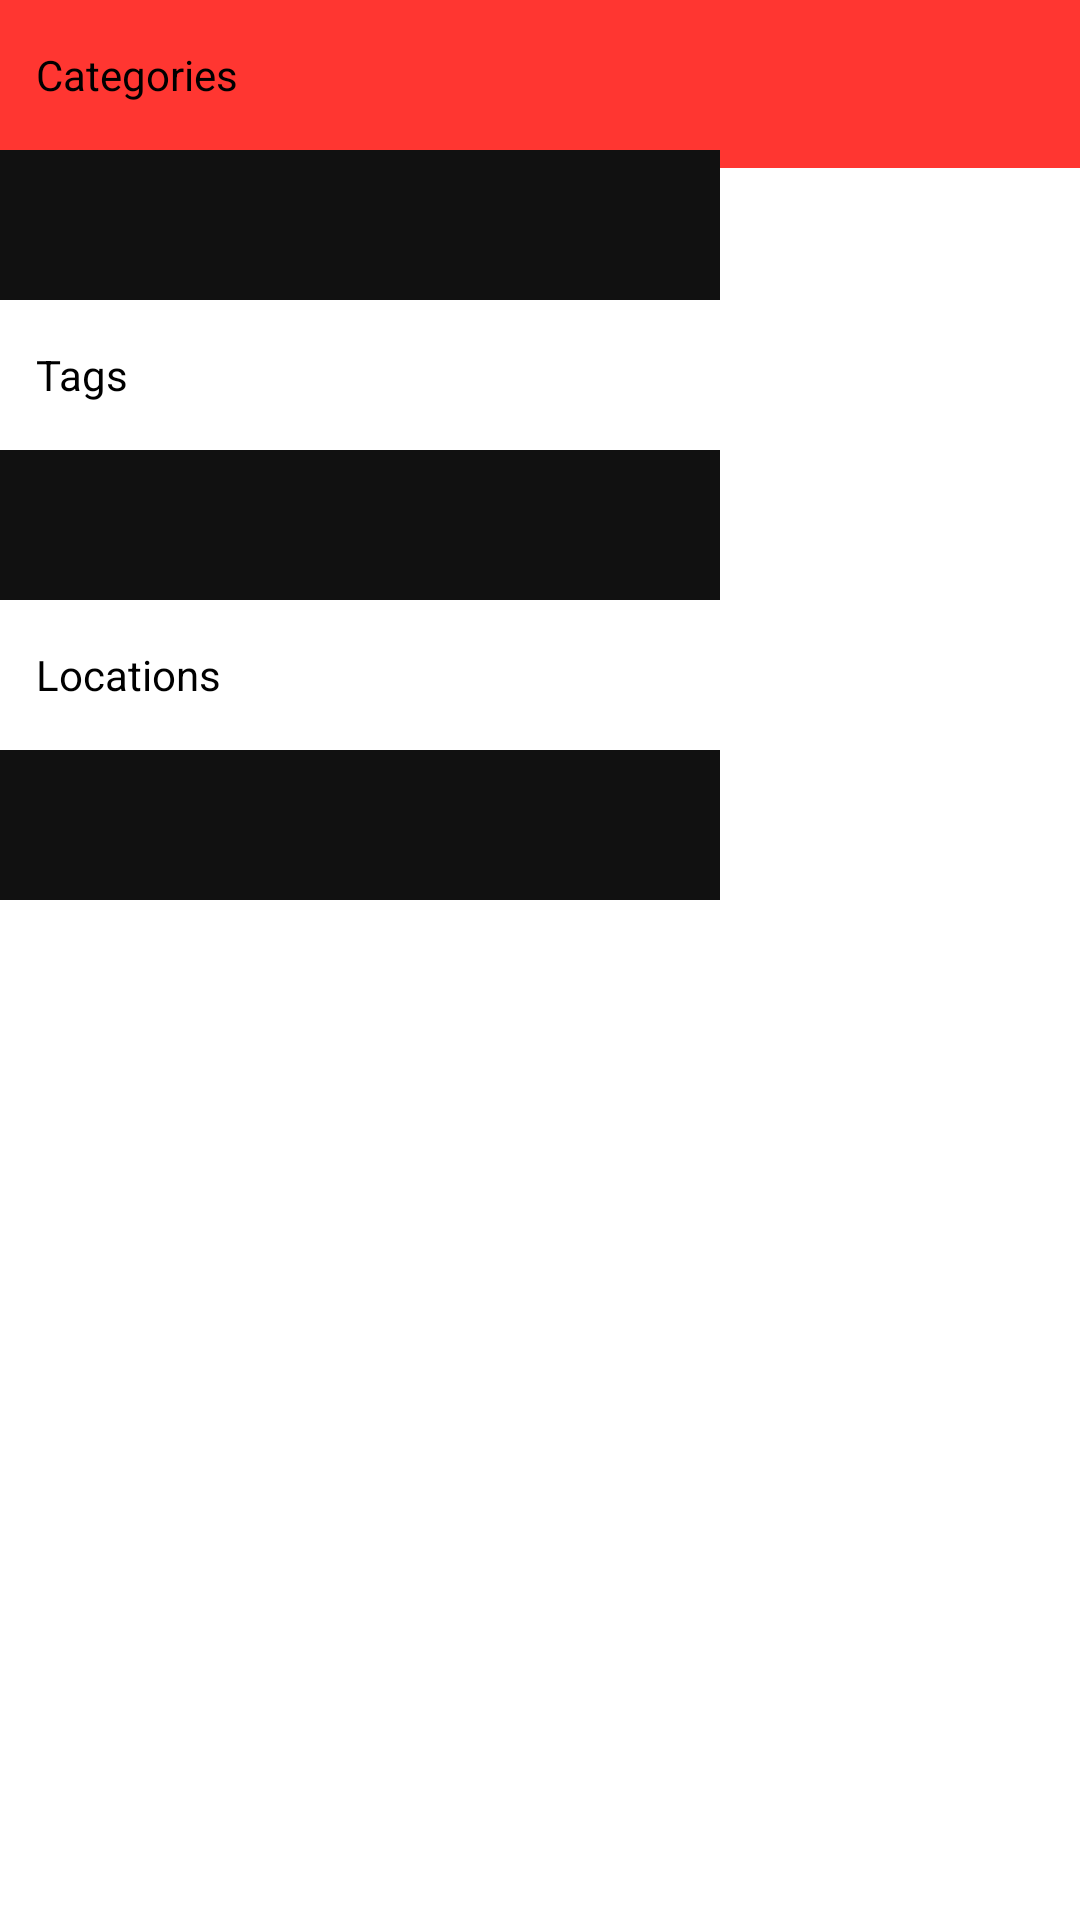

Here is an Android app screen rendered from its layout file. Give the layout XML and the strings, colors and styles it references.
<!-- AndroidManifest.xml: application theme AppTheme -->
<!-- res/layout/activity_main.xml -->
<android.support.v4.widget.DrawerLayout
    android:id="@+id/drawer_layout"
    xmlns:android="http://schemas.android.com/apk/res/android"
    android:layout_width="match_parent"
    android:layout_height="match_parent"
    android:fitsSystemWindows="true">

    <LinearLayout
        android:layout_width="match_parent"
        android:layout_height="match_parent"
        android:orientation="vertical">

        <include layout="@layout/toolbar" />

        <FrameLayout
            android:id="@+id/container"
            android:layout_width="match_parent"
            android:layout_height="match_parent"
            android:fitsSystemWindows="true" />
    </LinearLayout>

    <RelativeLayout
        android:id="@+id/drawer"
        android:layout_width="match_parent"
        android:layout_height="match_parent">

        <LinearLayout
            android:id="@+id/ll_categories"
            android:layout_width="240dp"
            android:layout_height="wrap_content"
            android:orientation="vertical">

            <LinearLayout
                android:layout_width="match_parent"
                android:layout_height="50dp"
                android:layout_weight="3"
                android:orientation="horizontal">

                <ImageView
                    android:id="@+id/iv_categories"
                    android:layout_width="wrap_content"
                    android:layout_height="wrap_content"
                    android:layout_gravity="center"
                    android:paddingEnd="4dp"
                    android:paddingLeft="4dp"
                    android:paddingRight="4dp"
                    android:paddingStart="4dp"
                    android:src="@mipmap/ic_menu_white_24dp" />

                <TextView
                    android:id="@+id/tv_categories"
                    android:layout_width="0dp"
                    android:layout_height="match_parent"
                    android:layout_weight="1"
                    android:gravity="center_vertical"
                    android:paddingEnd="4dp"
                    android:paddingLeft="4dp"
                    android:paddingRight="4dp"
                    android:text="Categories"
                    android:textColor="@android:color/black" />

                <ImageView
                    android:id="@+id/iv_add_categories"
                    android:layout_width="wrap_content"
                    android:layout_height="wrap_content"
                    android:layout_gravity="center"
                    android:paddingEnd="4dp"
                    android:paddingLeft="4dp"
                    android:paddingRight="4dp"
                    android:paddingStart="4dp"
                    android:src="@mipmap/ic_menu_white_24dp" />
            </LinearLayout>

            <ListView
                android:id="@+id/lv_categories"
                android:layout_width="match_parent"
                android:layout_height="50dp"
                android:layout_gravity="start"
                android:background="#111"
                android:choiceMode="singleChoice"
                android:divider="@android:color/transparent"
                android:dividerHeight="0dp" />
        </LinearLayout>

        <LinearLayout
            android:id="@+id/ll_tags"
            android:layout_width="240dp"
            android:layout_height="wrap_content"
            android:layout_below="@+id/ll_categories"
            android:orientation="vertical">

            <LinearLayout
                android:layout_width="match_parent"
                android:layout_height="50dp"
                android:layout_weight="3"
                android:orientation="horizontal">

                <ImageView
                    android:id="@+id/iv_tags"
                    android:layout_width="wrap_content"
                    android:layout_height="wrap_content"
                    android:layout_gravity="center"
                    android:paddingEnd="4dp"
                    android:paddingLeft="4dp"
                    android:paddingRight="4dp"
                    android:paddingStart="4dp"
                    android:src="@mipmap/ic_menu_white_24dp" />

                <TextView
                    android:id="@+id/tv_tags"
                    android:layout_width="0dp"
                    android:layout_height="match_parent"
                    android:layout_weight="1"
                    android:gravity="center_vertical"
                    android:paddingEnd="4dp"
                    android:paddingLeft="4dp"
                    android:paddingRight="4dp"
                    android:text="Tags"
                    android:textColor="@android:color/black" />

                <ImageView
                    android:id="@+id/iv_add_tags"
                    android:layout_width="wrap_content"
                    android:layout_height="wrap_content"
                    android:layout_gravity="center"
                    android:paddingEnd="4dp"
                    android:paddingLeft="4dp"
                    android:paddingRight="4dp"
                    android:paddingStart="4dp"
                    android:src="@mipmap/ic_menu_white_24dp" />
            </LinearLayout>

            <ListView
                android:id="@+id/lv_tags"
                android:layout_width="match_parent"
                android:layout_height="50dp"
                android:layout_gravity="start"
                android:background="#111"
                android:choiceMode="singleChoice"
                android:divider="@android:color/transparent"
                android:dividerHeight="0dp" />
        </LinearLayout>

        <LinearLayout
            android:id="@+id/ll_locations"
            android:layout_width="240dp"
            android:layout_height="wrap_content"
            android:layout_below="@+id/ll_tags"
            android:orientation="vertical">

            <LinearLayout
                android:layout_width="match_parent"
                android:layout_height="50dp"
                android:layout_weight="3"
                android:orientation="horizontal">

                <ImageView
                    android:id="@+id/iv_locations"
                    android:layout_width="wrap_content"
                    android:layout_height="wrap_content"
                    android:layout_gravity="center"
                    android:paddingEnd="4dp"
                    android:paddingLeft="4dp"
                    android:paddingRight="4dp"
                    android:paddingStart="4dp"
                    android:src="@mipmap/ic_menu_white_24dp" />

                <TextView
                    android:id="@+id/tv_locations"
                    android:layout_width="0dp"
                    android:layout_height="match_parent"
                    android:layout_weight="1"
                    android:gravity="center_vertical"
                    android:paddingEnd="4dp"
                    android:paddingLeft="4dp"
                    android:paddingRight="4dp"
                    android:text="Locations"
                    android:textColor="@android:color/black" />

                <ImageView
                    android:id="@+id/iv_add_locations"
                    android:layout_width="wrap_content"
                    android:layout_height="wrap_content"
                    android:layout_gravity="center"
                    android:paddingEnd="4dp"
                    android:paddingLeft="4dp"
                    android:paddingRight="4dp"
                    android:paddingStart="4dp"
                    android:src="@mipmap/ic_menu_white_24dp" />
            </LinearLayout>

            <ListView
                android:id="@+id/lv_locations"
                android:layout_width="match_parent"
                android:layout_height="50dp"
                android:layout_gravity="start"
                android:background="#111"
                android:choiceMode="singleChoice"
                android:divider="@android:color/transparent"
                android:dividerHeight="0dp" />
        </LinearLayout>

    </RelativeLayout>

</android.support.v4.widget.DrawerLayout>
<!-- res/layout/toolbar.xml (included above) -->
<?xml version="1.0" encoding="utf-8"?>
<android.support.v7.widget.Toolbar
    android:id="@+id/toolbar"
    xmlns:android="http://schemas.android.com/apk/res/android"
    xmlns:app="http://schemas.android.com/apk/res-auto"
    android:layout_width="match_parent"
    android:layout_height="?android:actionBarSize"
    android:animateLayoutChanges="true"
    android:background="@color/primary"
    android:minHeight="?attr/actionBarSize"
    app:contentInsetLeft="0dp"
    app:contentInsetStart="0dp"
    app:theme="@style/ThemeOverlay.AppCompat.Dark.ActionBar" />
<!-- resources referenced by this layout -->
<resources>
  <color name="primary">#FF3631</color>
  <style name="AppTheme" parent="@style/Theme.AppCompat.NoActionBar">
          <item name="colorPrimary">@color/primary</item>
          <item name="colorPrimaryDark">@color/primary_dark</item>
          <item name="colorAccent">@color/accent</item>
          <item name="android:windowBackground">@android:color/white</item>
          <item name="windowActionBar">false</item>
          <item name="android:backgroundDimEnabled">false</item>
      </style>
  <color name="primary_dark">#D61616</color>
  <color name="accent">#FF3631</color>
</resources>
